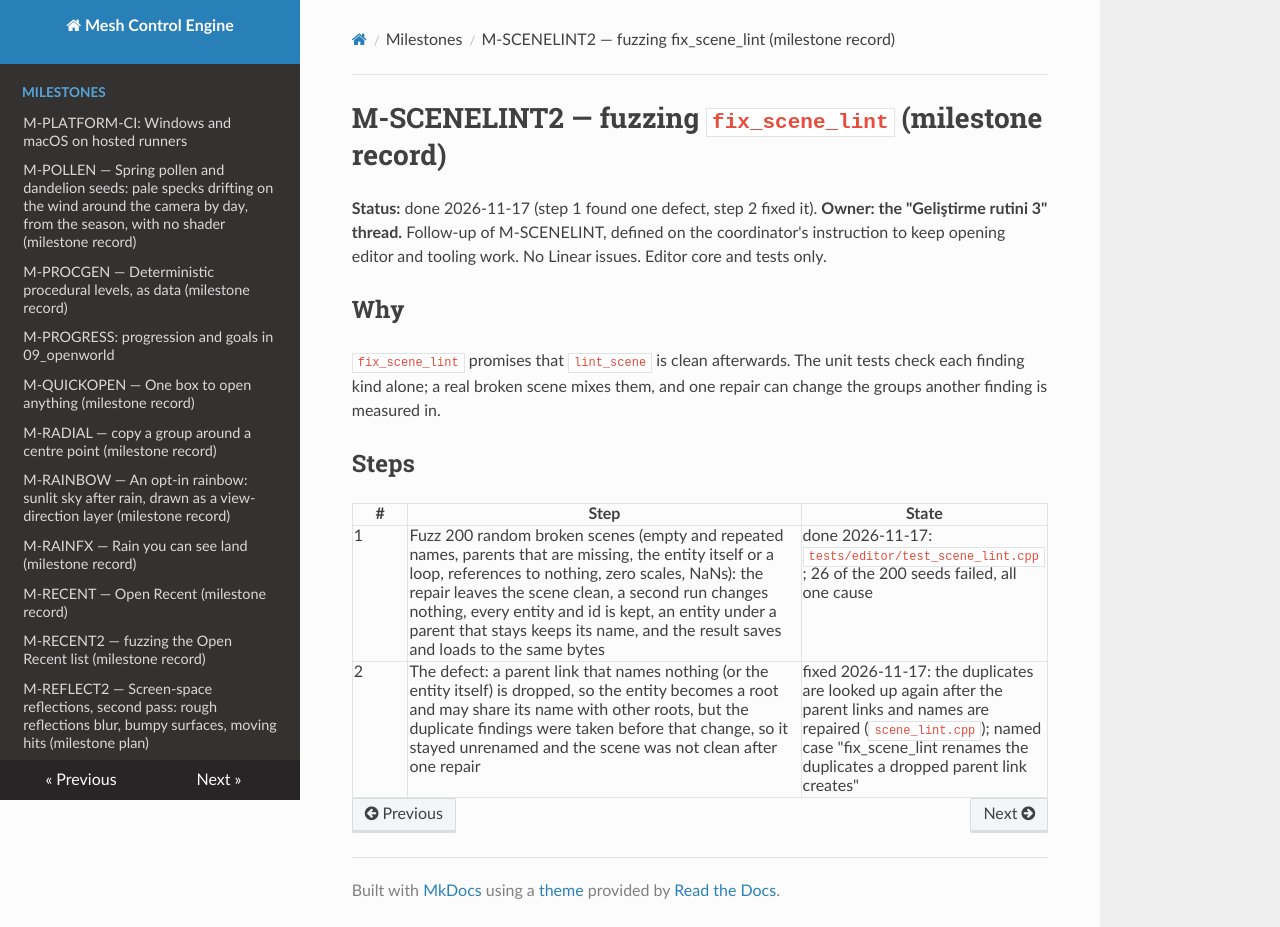

repository: sberkan09/mesh_control_engine · page: milestones/M-SCENELINT2/index.html · generator: mkdocs

# M-SCENELINT2 — fuzzing `fix_scene_lint` (milestone record)

**Status:** done 2026-11-17 (step 1 found one defect, step 2 fixed it). **Owner: the "Geliştirme rutini 3" thread.** Follow-up of
M-SCENELINT, defined on the coordinator's instruction to keep opening editor and tooling work. No Linear issues. Editor core and
tests only.

## Why

`fix_scene_lint` promises that `lint_scene` is clean afterwards. The unit tests check each finding kind alone; a real broken scene
mixes them, and one repair can change the groups another finding is measured in.

## Steps

| # | Step | State |
|---|---|---|
| 1 | Fuzz 200 random broken scenes (empty and repeated names, parents that are missing, the entity itself or a loop, references to nothing, zero scales, NaNs): the repair leaves the scene clean, a second run changes nothing, every entity and id is kept, an entity under a parent that stays keeps its name, and the result saves and loads to the same bytes | done 2026-11-17: `tests/editor/test_scene_lint.cpp`; 26 of the 200 seeds failed, all one cause |
| 2 | The defect: a parent link that names nothing (or the entity itself) is dropped, so the entity becomes a root and may share its name with other roots, but the duplicate findings were taken before that change, so it stayed unrenamed and the scene was not clean after one repair | fixed 2026-11-17: the duplicates are looked up again after the parent links and names are repaired (`scene_lint.cpp`); named case "fix_scene_lint renames the duplicates a dropped parent link creates" |
